The GitHub repository cyrilmarat/Liora_Covid contains a labelled image folder "COVID-19_Radiography_Dataset_split" with 4 categories: COVID-19, lung opacity, normal, viral pneumonia. Examples follow, each with its label.

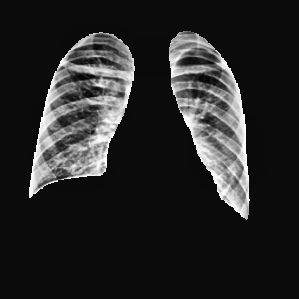
Label: lung opacity

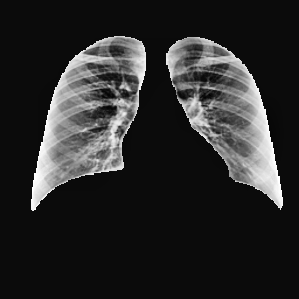
Label: normal

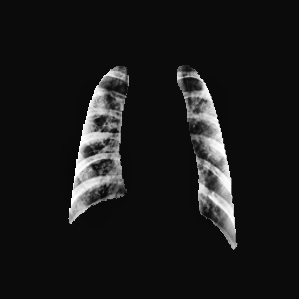
Label: viral pneumonia

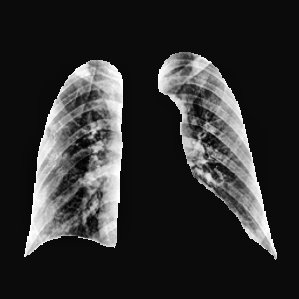
Label: COVID-19

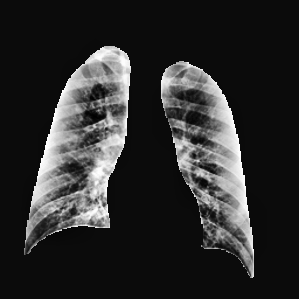
Label: lung opacity

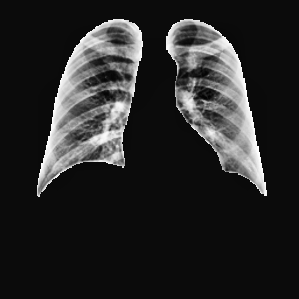
Label: normal
